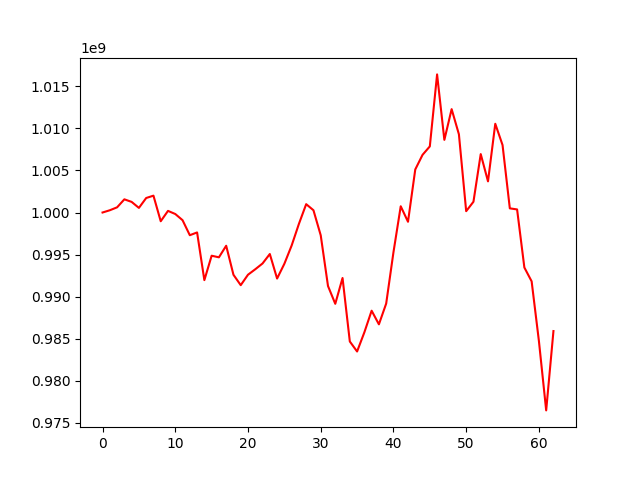

Source data for this figure (header and first rows):
, 0
0, 1000000000
1, 1000267549
2, 1000614828
3, 1001565995
4, 1001259906
5, 1000547536
6, 1001722153
7, 1002001365
8, 998961082
9, 1000192666
10, 999821402
11, 999087638
12, 997301951
13, 997631106
14, 991963794
15, 994865118
16, 994674197
17, 996050060
18, 992602326
19, 991366898
20, 992607700
21, 993256371
22, 993944012
23, 995067818
24, 992152620
25, 993906836
26, 996072485
27, 998647224
28, 1000990146
29, 1000268230
30, 997291451
31, 991262943
32, 989151274
33, 992218460
34, 984674170
35, 983484283
36, 985761611
37, 988331306
38, 986711991
39, 989179035
40, 995272226
41, 1000740495
42, 998899001
43, 1005116283
44, 1006851988
45, 1007855309
46, 1016410039
47, 1008629412
48, 1012281435
49, 1009290349
50, 1000158479
51, 1001279315
52, 1006941384
53, 1003699367
54, 1010544539
55, 1008013375
56, 1000492648
57, 1000365795
58, 993463946
59, 991818944
... 3 more rows
